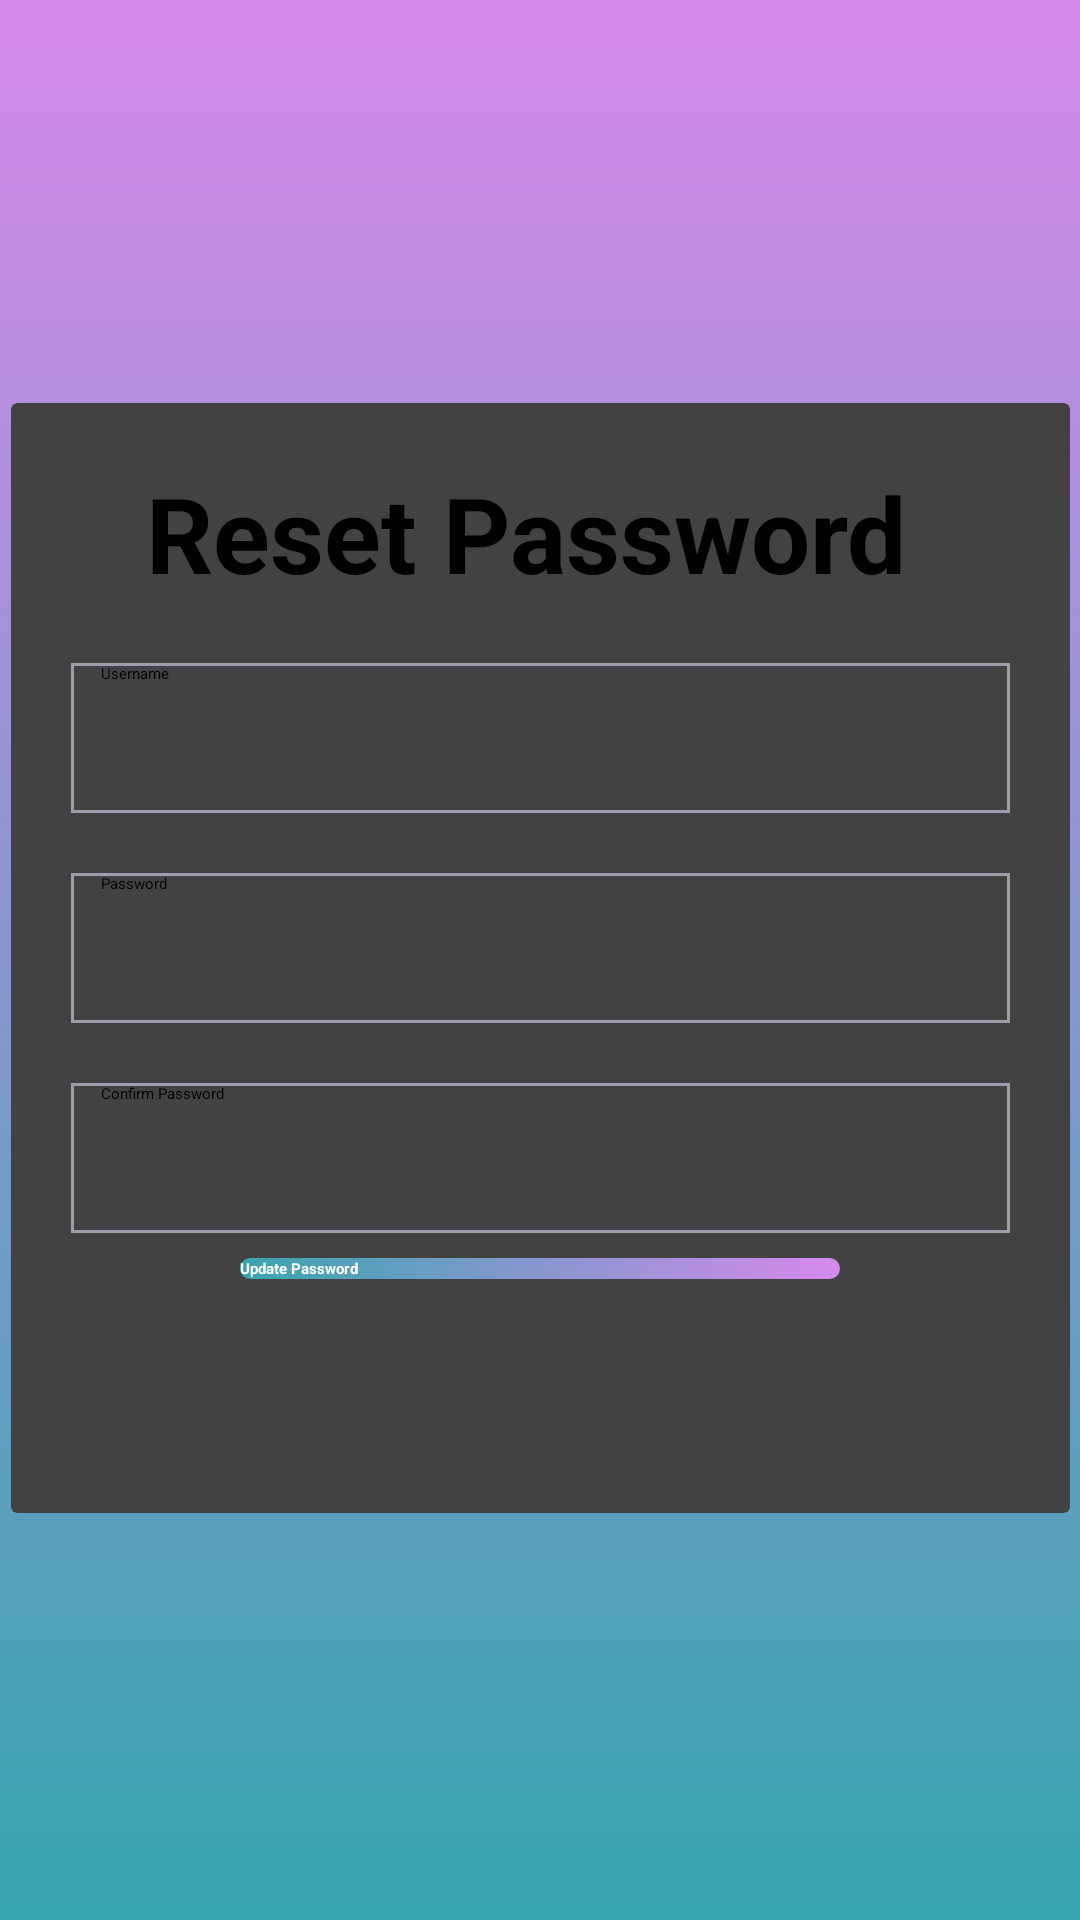

This screen was rendered from an Android layout file. Write that file and the resources it references.
<!-- AndroidManifest.xml: application theme Theme.MyLogin -->
<!-- res/layout/activity_resetpassword.xml -->
<?xml version="1.0" encoding="utf-8"?>
<androidx.constraintlayout.widget.ConstraintLayout xmlns:android="http://schemas.android.com/apk/res/android"
    xmlns:app="http://schemas.android.com/apk/res-auto"
    xmlns:tools="http://schemas.android.com/tools"
    android:layout_width="match_parent"
    android:background="@drawable/background_intro"
    android:layout_height="match_parent"
    tools:context=".data.Resetpassword">


    <androidx.cardview.widget.CardView
        android:layout_width="353dp"
        android:layout_height="370dp"
        android:layout_marginStart="30dp"
        android:layout_marginEnd="30dp"
        app:cardElevation="20dp"
        app:layout_constraintBottom_toBottomOf="parent"
        app:layout_constraintEnd_toEndOf="parent"
        app:layout_constraintStart_toStartOf="parent"
        app:layout_constraintTop_toTopOf="parent"
        app:layout_constraintVertical_bias="0.498">

        <LinearLayout
            android:layout_width="match_parent"
            android:layout_height="match_parent"
            android:orientation="vertical">

            <TextView
                android:layout_width="wrap_content"
                android:layout_height="wrap_content"
                android:layout_marginStart="45dp"
                android:layout_marginTop="20dp"
                android:text="Reset Password "

                android:textColor="@color/black"
                android:textSize="35sp"
                android:textStyle="bold" />

            <EditText
                android:id="@+id/forpas"
                android:layout_width="match_parent"
                android:layout_height="50dp"
                android:layout_marginHorizontal="20dp"
                android:layout_marginTop="20dp"
                android:background="@drawable/deit_text_background"
                android:drawableStart="@drawable/baseline_mail_outline_24"
                android:drawablePadding="10dp"
                android:hint="Username"
                android:paddingStart="10dp" />

            <EditText
                android:id="@+id/entpass"
                android:layout_width="match_parent"
                android:layout_height="50dp"
                android:layout_marginTop="20dp"
                android:layout_marginHorizontal="20dp"
                android:background="@drawable/deit_text_background"
                android:drawableStart="@drawable/baseline_mail_outline_24"
                android:drawablePadding="10dp"
                android:hint="Password"
                android:paddingStart="10dp" />


            <EditText
                android:id="@+id/confpass"
                android:layout_width="match_parent"
                android:layout_height="50dp"
                android:layout_marginHorizontal="20dp"
                android:layout_marginTop="20dp"
                android:background="@drawable/deit_text_background"
                android:drawableStart="@drawable/baseline_mail_outline_24"
                android:drawablePadding="10dp"
                android:hint="Confirm Password"
                android:paddingStart="10dp" />
        </LinearLayout>

        <androidx.appcompat.widget.AppCompatButton
            android:id="@+id/resetpass"
            android:layout_width="200dp"
            android:layout_height="wrap_content"
            android:layout_gravity="center_horizontal"
            android:background="@drawable/button_bg"
            android:text="Update Password"
            android:layout_marginTop="285dp"
            android:textColor="@color/white"
            android:textStyle="bold" />

    </androidx.cardview.widget.CardView>

</androidx.constraintlayout.widget.ConstraintLayout>
<!-- resources referenced by this layout -->
<resources>
  <color name="black">#FF000000</color>
  <color name="white">#FFFFFFFF</color>
  <!-- drawable background_intro (drawable) -->
  <?xml version="1.0" encoding="utf-8"?>
  <selector xmlns:android="http://schemas.android.com/apk/res/android">
  <item>
  
      <shape android:shape="rectangle">
          <gradient android:angle="90" android:startColor="#38A5AF" android:endColor="#D689EC"/>
  
      </shape>
  </item>
  </selector>
  <!-- drawable button_bg (drawable) -->
  <?xml version="1.0" encoding="utf-8"?>
  <shape xmlns:android="http://schemas.android.com/apk/res/android">
  
      <corners
          android:radius="6dp"/>
      <gradient
          android:startColor="#38A5AF"
          android:endColor="#D689EC"/>
  </shape>
  <!-- drawable deit_text_background (drawable) -->
  <?xml version="1.0" encoding="utf-8"?>
  <shape xmlns:android="http://schemas.android.com/apk/res/android"
      android:shape="rectangle">
  
  <stroke android:color="#A09CA8"
      android:width="1dp"/>
  
  
  </shape>
  <style name="Theme.MyLogin" parent="Base.Theme.MyLogin">
      
      <item name="android:navigationBarColor">@android:color/transparent</item>
      <item name="android:statusBarColor">@android:color/transparent</item>
      <item name="android:windowLightStatusBar">?attr/isLightTheme</item>
    </style>
</resources>
